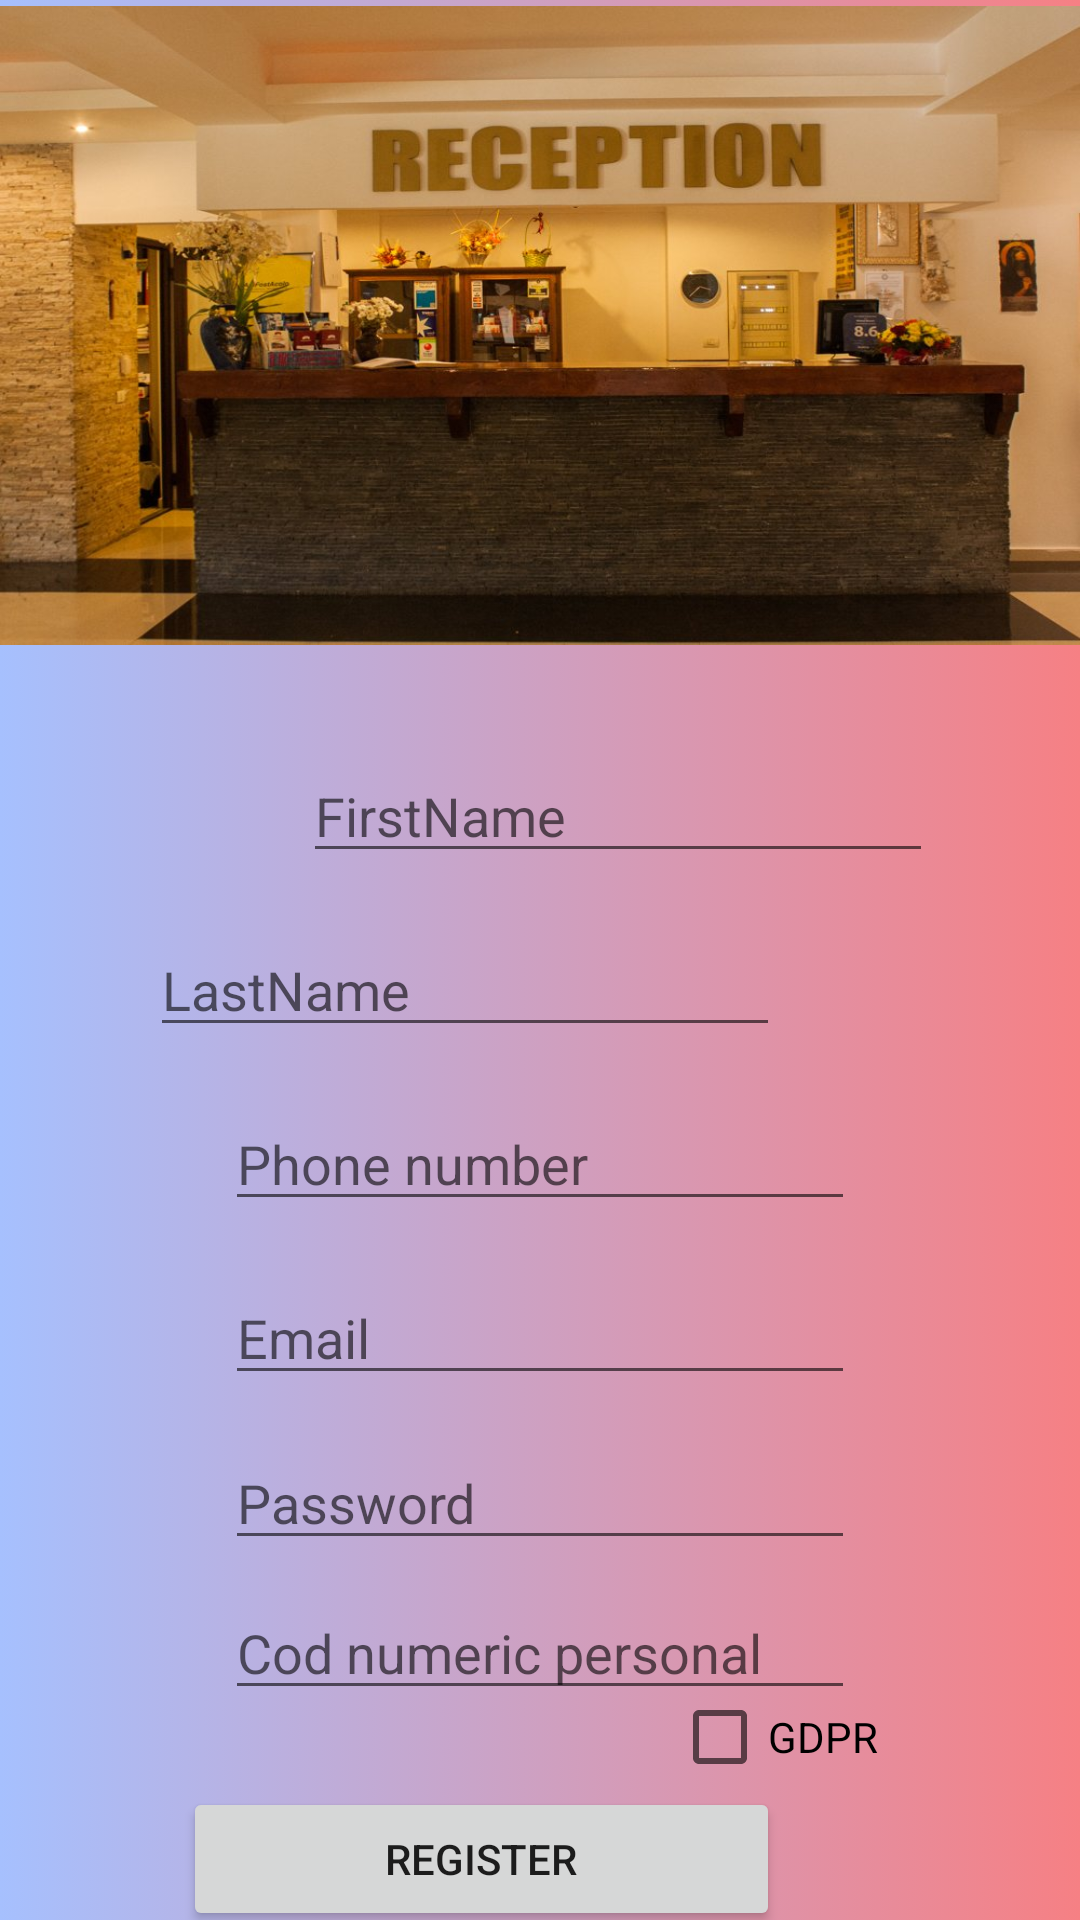

Reconstruct the res/layout file that produces this screen, plus the resources it refers to.
<!-- AndroidManifest.xml: application theme Theme.Hotel -->
<!-- res/layout/activity_register.xml -->
<?xml version="1.0" encoding="utf-8"?>
<RelativeLayout xmlns:android="http://schemas.android.com/apk/res/android"
    xmlns:app="http://schemas.android.com/apk/res-auto"
    xmlns:tools="http://schemas.android.com/tools"
    android:layout_width="match_parent"
    android:layout_height="match_parent"
    tools:context=".Register"
    android:background="@drawable/gradient_background"
    >


    <ImageView
        android:id="@+id/imageView2"
        android:layout_width="match_parent"
        android:layout_height="213dp"
        android:layout_alignParentStart="true"
        android:layout_alignParentTop="true"
        android:layout_marginStart="0dp"
        android:layout_marginTop="2dp"
        android:background="@drawable/reception" />


    <EditText
        android:id="@+id/edtLastName"
        android:layout_width="wrap_content"
        android:layout_height="wrap_content"
        android:layout_alignParentEnd="true"
        android:layout_alignParentBottom="true"
        android:layout_centerHorizontal="true"
        android:layout_marginTop="236dp"
        android:layout_marginEnd="100dp"
        android:layout_marginBottom="291dp"
        android:ems="10"
        android:hint="LastName"
        android:inputType="textPersonName"
        app:layout_constraintEnd_toEndOf="parent"
        app:layout_constraintHorizontal_bias="0.497"
        app:layout_constraintStart_toStartOf="parent"
        app:layout_constraintTop_toTopOf="parent" />

    <EditText
        android:id="@+id/edtEmail"
        android:layout_width="wrap_content"
        android:layout_height="wrap_content"
        android:layout_alignParentBottom="true"
        android:layout_centerHorizontal="true"
        android:layout_marginTop="16dp"
        android:layout_marginBottom="175dp"
        android:ems="10"
        android:hint="Email"
        android:inputType="textPersonName"
        app:layout_constraintEnd_toEndOf="parent"
        app:layout_constraintStart_toStartOf="parent"
        app:layout_constraintTop_toBottomOf="@+id/editText1" />

    <EditText
        android:id="@+id/edtPassword"
        android:layout_width="wrap_content"
        android:layout_height="wrap_content"
        android:layout_alignParentBottom="true"
        android:layout_centerHorizontal="true"
        android:layout_marginTop="16dp"
        android:layout_marginBottom="120dp"
        android:ems="10"
        android:hint="Password"
        android:inputType="textPassword"
        app:layout_constraintStart_toStartOf="@+id/editText2"
        app:layout_constraintTop_toBottomOf="@+id/editText2" />

    <Button
        android:id="@+id/btnRegister"
        android:layout_width="199dp"
        android:layout_height="wrap_content"
        android:layout_alignParentEnd="true"
        android:layout_alignParentBottom="true"
        android:layout_centerHorizontal="true"
        android:layout_marginTop="56dp"
        android:layout_marginEnd="100dp"
        android:layout_marginBottom="-4dp"
        android:text="Register"
        app:layout_constraintEnd_toEndOf="parent"
        app:layout_constraintHorizontal_bias="0.498"
        app:layout_constraintStart_toStartOf="parent"
        app:layout_constraintTop_toBottomOf="@+id/editText3" />

    <EditText
        android:id="@+id/edtFirstName"
        android:layout_width="wrap_content"
        android:layout_height="wrap_content"
        android:layout_alignParentStart="true"
        android:layout_alignParentBottom="true"
        android:layout_centerInParent="true"
        android:layout_marginStart="101dp"
        android:layout_marginBottom="349dp"
        android:ems="10"
        android:hint="FirstName"
        android:inputType="textPersonName"
        app:layout_constraintBottom_toBottomOf="parent"
        app:layout_constraintEnd_toEndOf="parent"
        app:layout_constraintHorizontal_bias="0.497"
        app:layout_constraintStart_toStartOf="parent" />

    <EditText
        android:id="@+id/edtPhoneNumber"
        android:layout_width="wrap_content"
        android:layout_height="wrap_content"
        android:layout_alignParentBottom="true"
        android:layout_centerHorizontal="true"
        android:layout_marginBottom="233dp"
        android:ems="10"
        android:hint="Phone number"
        android:inputType="phone" />

    <CheckBox
        android:id="@+id/chkGDPR"
        android:layout_width="wrap_content"
        android:layout_height="34dp"
        android:layout_alignParentStart="true"
        android:layout_alignParentBottom="true"
        android:layout_marginStart="224dp"
        android:layout_marginBottom="44dp"
        android:text="GDPR" />

    <EditText
        android:id="@+id/edtCnp"
        android:layout_width="wrap_content"
        android:layout_height="wrap_content"
        android:layout_alignParentBottom="true"
        android:layout_centerHorizontal="true"
        android:layout_marginBottom="70dp"
        android:ems="10"
        android:inputType="number"
        android:hint="Cod numeric personal"
        />


</RelativeLayout>
<!-- resources referenced by this layout -->
<resources>
  <!-- drawable gradient_background (drawable) -->
  <?xml version="1.0" encoding="utf-8"?>
  <selector xmlns:android="http://schemas.android.com/apk/res/android">
      <item>
          <shape>
              <gradient
                  android:startColor="#a6c0fe"
                  android:endColor="#f68084"
                  android:type="linear" />
          </shape>
      </item>
  </selector>
  <!-- drawable reception: jpg bitmap (drawable, 106933 bytes) -->
  <style name="Theme.Hotel" parent="Theme.MaterialComponents.DayNight.DarkActionBar">
          
          <item name="colorPrimary">@color/purple_500</item>
          <item name="colorPrimaryVariant">@color/purple_700</item>
          <item name="colorOnPrimary">@color/white</item>
          
          <item name="colorSecondary">@color/teal_200</item>
          <item name="colorSecondaryVariant">@color/teal_700</item>
          <item name="colorOnSecondary">@color/black</item>
          
          <item name="android:statusBarColor">?attr/colorPrimaryVariant</item>
          
      </style>
  <!-- not gathered from this repository: default colours our renderer supplied (Android Studio template values) -->
  <color name="purple_500">#FF6200EE</color>
  <color name="purple_700">#FF3700B3</color>
  <color name="teal_200">#FF03DAC5</color>
  <color name="teal_700">#FF018786</color>
  <color name="black">#FF000000</color>
  <color name="white">#FFFFFFFF</color>
</resources>
